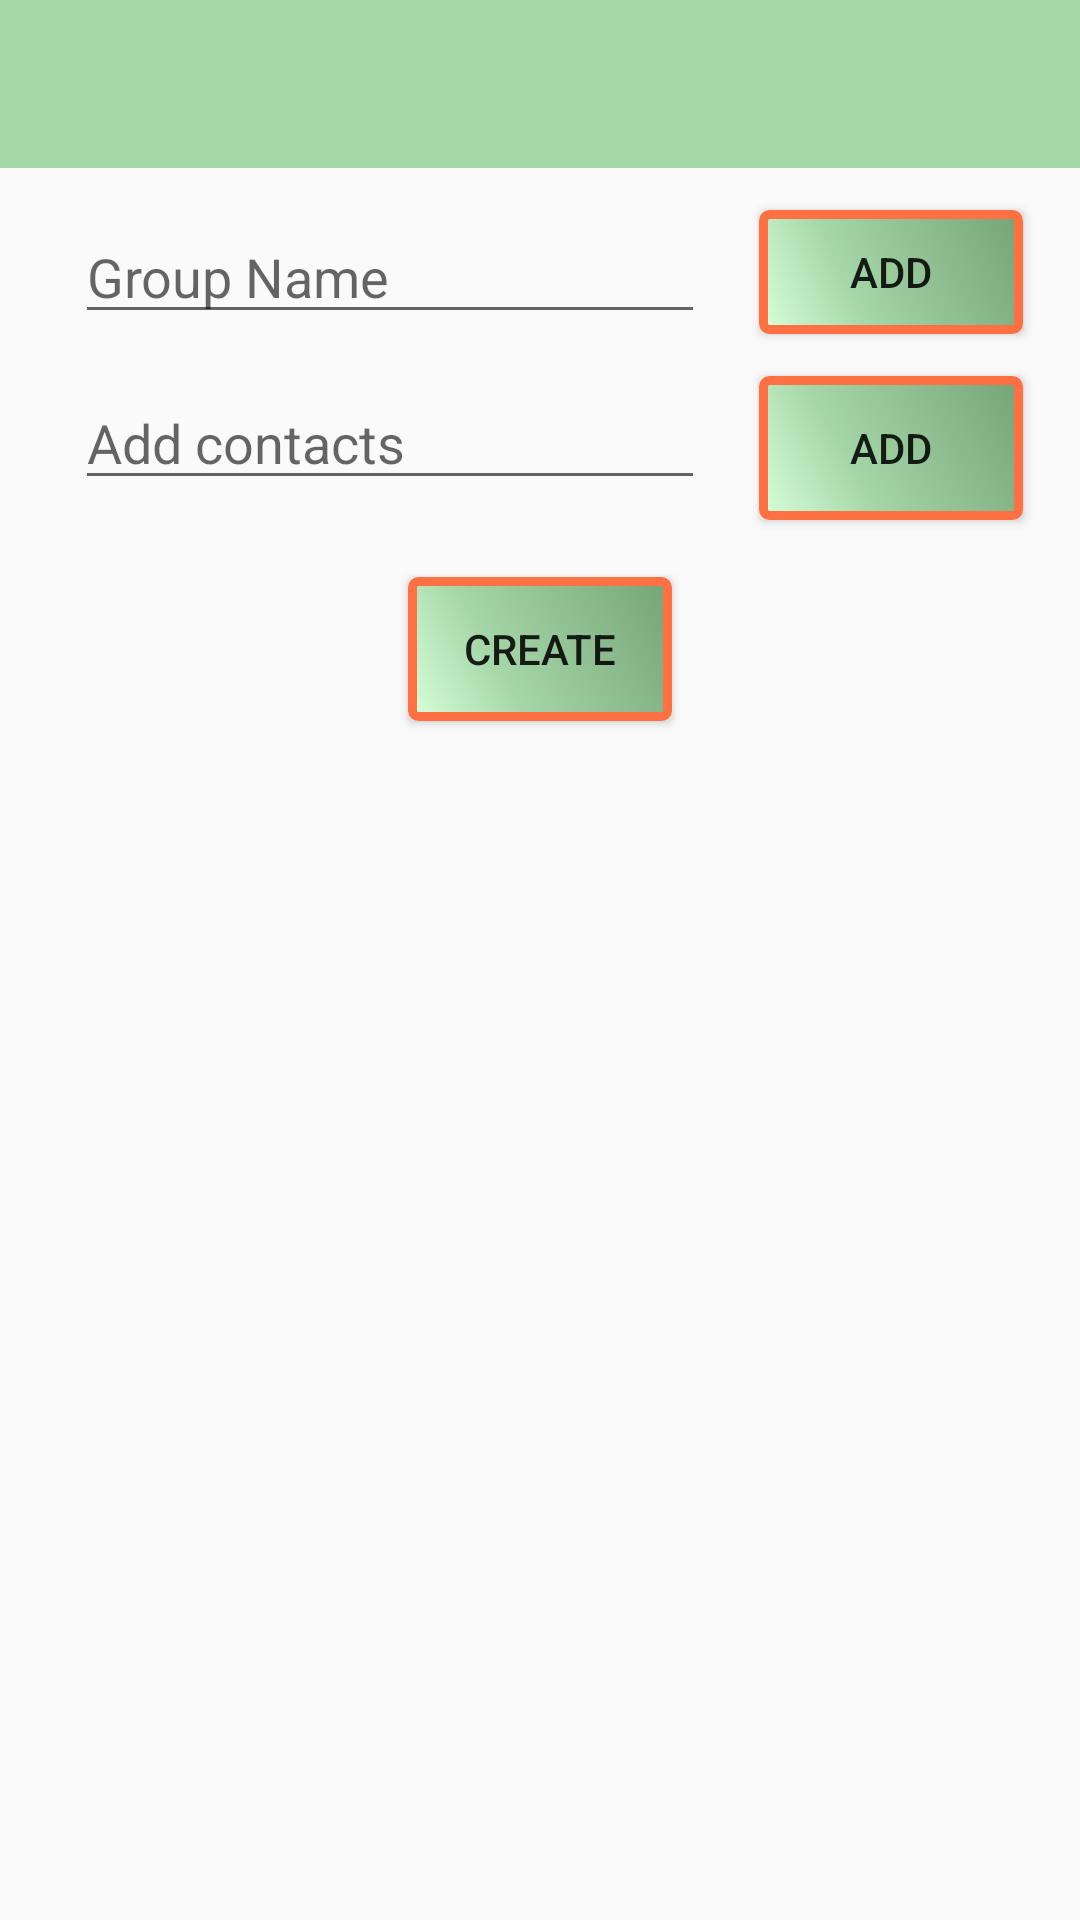

Here is an Android app screen rendered from its layout file. Give the layout XML and the strings, colors and styles it references.
<!-- AndroidManifest.xml: application theme AppTheme -->
<!-- res/layout/fragment_add_contact.xml -->
<RelativeLayout xmlns:android="http://schemas.android.com/apk/res/android"
    xmlns:tools="http://schemas.android.com/tools"
    android:id="@+id/add_frag"
    android:layout_width="match_parent"
    android:layout_height="match_parent"
    tools:context="com.example.andy.nessus_fenrir_callirrhoe.com.example.fragments.AddContactFragment"
    android:background="@drawable/repeat_background">

    

    <android.support.v7.widget.Toolbar
        android:id="@+id/toolbar"
        android:layout_width="match_parent"
        android:layout_height="wrap_content"
        android:minHeight="?attr/actionBarSize"
        android:background="?attr/colorPrimary"/>

    <EditText
        android:id="@+id/ntext"
        android:layout_width="wrap_content"
        android:layout_height="wrap_content"
        android:layout_alignLeft="@+id/ctext"
        android:layout_alignParentTop="true"
        android:layout_alignStart="@+id/ctext"
        android:layout_marginTop="70dp"
        android:ems="10"
        android:hint="Group Name"
        android:inputType="textPersonName" />

    <EditText
        android:id="@+id/ctext"
        android:layout_width="wrap_content"
        android:layout_height="wrap_content"
        android:layout_alignParentLeft="true"
        android:layout_alignParentStart="true"
        android:layout_alignTop="@+id/addbtn"
        android:layout_marginLeft="25dp"
        android:layout_marginStart="25dp"
        android:ems="10"
        android:hint="Add contacts"
        android:inputType="textEmailAddress" />

    <Button
        android:id="@+id/grpbtn"
        android:layout_width="wrap_content"
        android:layout_height="wrap_content"
        android:layout_alignBottom="@+id/ntext"
        android:layout_alignLeft="@+id/addbtn"
        android:layout_alignStart="@+id/addbtn"
        android:layout_alignTop="@+id/ntext"
        android:background="@drawable/button_shape"
        android:text="Add" />

    <Button
        android:id="@+id/addbtn"
        android:layout_width="wrap_content"
        android:layout_height="wrap_content"
        android:layout_below="@+id/grpbtn"
        android:layout_marginLeft="18dp"
        android:layout_marginStart="18dp"
        android:layout_marginTop="14dp"
        android:layout_toRightOf="@+id/ntext"
        android:text="Add"
        android:background="@drawable/button_shape"
        />

    <Button
        android:id="@+id/crtebtn"
        android:layout_width="wrap_content"
        android:layout_height="wrap_content"
        android:background="@drawable/button_shape"
        android:text="create"
        android:layout_below="@+id/addbtn"
        android:layout_centerHorizontal="true"
        android:layout_marginTop="19dp" />

    <TextView
        android:id="@+id/viewgrp"
        android:layout_width="wrap_content"
        android:layout_height="wrap_content"
        android:layout_below="@+id/crtebtn"
        android:layout_centerHorizontal="true"
        android:layout_marginTop="18dp"
        android:textSize="18sp"
        android:background="@drawable/button_shape"/>

    <ListView
        android:id="@+id/list"
        android:layout_width="match_parent"
        android:layout_height="match_parent"
        android:layout_alignParentLeft="true"
        android:layout_alignParentStart="true"
        android:layout_below="@+id/viewgrp"
        android:layout_marginTop="46dp"
        android:longClickable="true" />


</RelativeLayout>
<!-- resources referenced by this layout -->
<resources>
  <!-- drawable button_shape (drawable) -->
  <?xml version="1.0" encoding="utf-8"?>
  <shape xmlns:android="http://schemas.android.com/apk/res/android" android:shape="rectangle" >
      <corners
          android:radius="2dp"
          />
      <gradient
          android:angle="45"
          android:centerX="35%"
          android:centerColor="#A5D6A7"
          android:startColor="#d7ffd9"
          android:endColor="#75a478"
          android:type="linear"
          />
      <padding
          android:left="0dp"
          android:top="0dp"
          android:right="0dp"
          android:bottom="0dp"
          />
      
      <stroke
          android:width="3dp"
          android:color="#FF7043"
          />
  </shape>
  <!-- drawable repeat_background (drawable) -->
  <bitmap
      xmlns:android="http://schemas.android.com/apk/res/android"
      android:src="@drawable/funkylines"
      android:tileMode="repeat"
      android:dither="true" />
  <style name="AppTheme" parent="Theme.AppCompat.Light">
          
          <item name="colorPrimary">@color/primaryColor</item>
          <item name="colorPrimaryDark">@color/primaryDarkColor</item>
          <item name="colorAccent">@color/secondaryColor</item>
          
          <item name="windowActionBar">false</item>
          <item name="windowNoTitle">true</item>
  
      </style>
  <color name="primaryColor">#a5d6a7</color>
  <color name="primaryDarkColor">#75a478</color>
  <color name="secondaryColor">#ff7043</color>
</resources>
